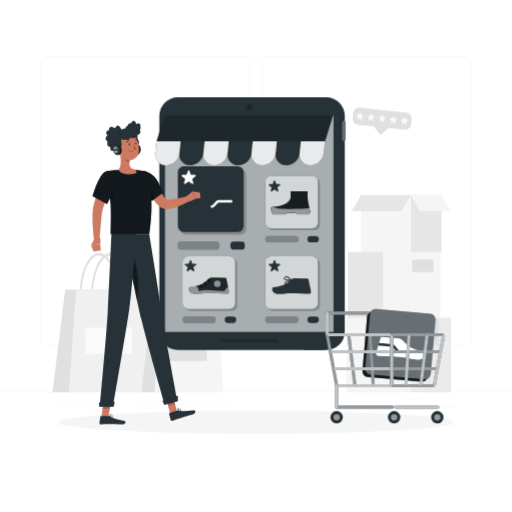
t = 0.00 s
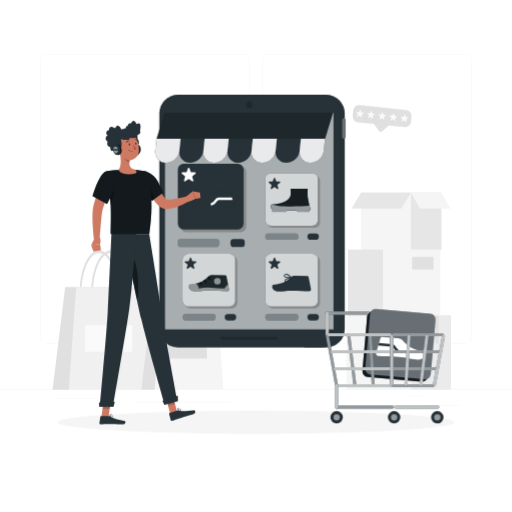
t = 0.38 s
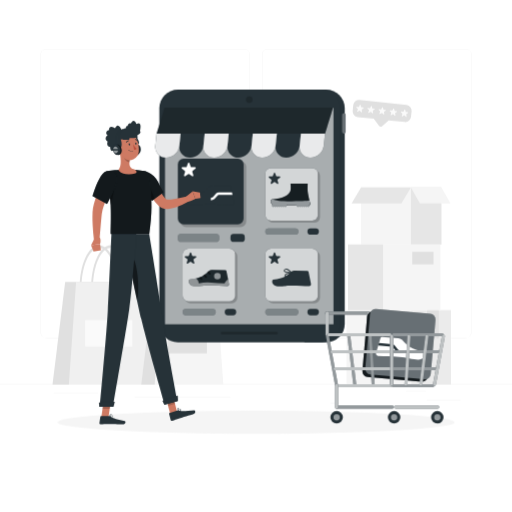
t = 1.13 s
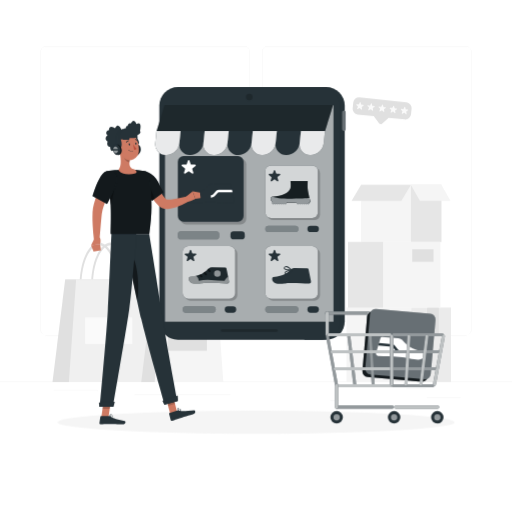
t = 1.50 s
t = 1.88 s: frame unchanged from t = 1.13 s, image omitted
t = 2.63 s: frame unchanged from t = 0.38 s, image omitted

The animated SVG that drew these frames (rendered in a browser with its animation timeline set to each time). Animation: 1 CSS @keyframes rule; one cycle of 3.00 s, repeats indefinitely.

<svg class="animated" id="freepik_stories-niche-service-marketplace" xmlns="http://www.w3.org/2000/svg" viewBox="0 0 500 500" version="1.1" xmlns:xlink="http://www.w3.org/1999/xlink" xmlns:svgjs="http://svgjs.com/svgjs"><style>svg#freepik_stories-niche-service-marketplace:not(.animated) .animable {opacity: 0;}svg#freepik_stories-niche-service-marketplace.animated #freepik--background-complete--inject-195 {animation: 3s Infinite  linear floating;animation-delay: 0s;}svg#freepik_stories-niche-service-marketplace.animated #freepik--Device--inject-195 {animation: 3s Infinite  linear floating;animation-delay: 0s;}            @keyframes floating {                0% {                    opacity: 1;                    transform: translateY(0px);                }                50% {                    transform: translateY(-10px);                }                100% {                    opacity: 1;                    transform: translateY(0px);                }            }        </style><g id="freepik--background-complete--inject-195" class="animable animator-active" style="transform-origin: 250px 228.23px;"><rect x="416.78" y="398.49" width="33.12" height="0.25" style="fill: rgb(235, 235, 235); transform-origin: 433.34px 398.615px;" id="elhijb534o3pr" class="animable"></rect><rect x="322.53" y="401.21" width="8.69" height="0.25" style="fill: rgb(235, 235, 235); transform-origin: 326.875px 401.335px;" id="elv741rcbmbk" class="animable"></rect><rect x="396.59" y="389.21" width="19.19" height="0.25" style="fill: rgb(235, 235, 235); transform-origin: 406.185px 389.335px;" id="elmyfu8dkl1jb" class="animable"></rect><rect x="52.46" y="390.89" width="43.19" height="0.25" style="fill: rgb(235, 235, 235); transform-origin: 74.055px 391.015px;" id="elqqmsuxflry" class="animable"></rect><rect x="104.56" y="390.89" width="6.33" height="0.25" style="fill: rgb(235, 235, 235); transform-origin: 107.725px 391.015px;" id="elnvtpz0oct18" class="animable"></rect><rect x="131.47" y="395.11" width="93.68" height="0.25" style="fill: rgb(235, 235, 235); transform-origin: 178.31px 395.235px;" id="elzd55rvv2w6h" class="animable"></rect><path d="M238.4,337.8H45.3a5.71,5.71,0,0,1-5.71-5.71V60.66A5.71,5.71,0,0,1,45.3,55H238.4a5.71,5.71,0,0,1,5.71,5.71V332.09A5.71,5.71,0,0,1,238.4,337.8ZM45.3,55.2a5.47,5.47,0,0,0-5.46,5.46V332.09a5.47,5.47,0,0,0,5.46,5.46H238.4a5.47,5.47,0,0,0,5.46-5.46V60.66a5.47,5.47,0,0,0-5.46-5.46Z" style="fill: rgb(235, 235, 235); transform-origin: 141.85px 196.4px;" id="eleg19zor0aou" class="animable"></path><path d="M454.7,337.8H261.6a5.71,5.71,0,0,1-5.71-5.71V60.66A5.71,5.71,0,0,1,261.6,55H454.7a5.71,5.71,0,0,1,5.71,5.71V332.09A5.71,5.71,0,0,1,454.7,337.8ZM261.6,55.2a5.47,5.47,0,0,0-5.46,5.46V332.09a5.47,5.47,0,0,0,5.46,5.46H454.7a5.47,5.47,0,0,0,5.46-5.46V60.66a5.47,5.47,0,0,0-5.46-5.46Z" style="fill: rgb(235, 235, 235); transform-origin: 358.15px 196.4px;" id="elgarbo25zzn" class="animable"></path><rect y="382.4" width="500" height="0.25" style="fill: rgb(235, 235, 235); transform-origin: 250px 382.525px;" id="ela9r0jop2f8g" class="animable"></rect><rect x="338.37" y="310.32" width="63.24" height="72.69" style="fill: rgb(245, 245, 245); transform-origin: 369.99px 346.665px;" id="ellusiloy9xl" class="animable"></rect><rect x="401.61" y="310.32" width="38.84" height="72.69" style="fill: rgb(235, 235, 235); transform-origin: 421.03px 346.665px;" id="ellj7z0sjsxf" class="animable"></rect><polygon points="417.15 310.32 417.15 337.83 418.15 336.78 419.93 338.06 421.48 336.78 423.48 338.06 425.59 336.78 426.92 338.06 428.46 337.12 428.46 310.32 417.15 310.32" style="fill: rgb(224, 224, 224); transform-origin: 422.805px 324.19px;" id="el38mzpl0af3a" class="animable"></polygon><g id="elbnmvd5i7m68"><polygon points="417.15 310.32 417.15 337.83 418.15 336.78 419.93 338.06 421.48 336.78 423.48 338.06 425.59 336.78 426.92 338.06 428.46 337.12 428.46 310.32 417.15 310.32" style="fill: rgb(224, 224, 224); opacity: 0.7; transform-origin: 422.805px 324.19px;" class="animable"></polygon></g><rect x="352.62" y="190.39" width="48.63" height="55.9" style="fill: rgb(245, 245, 245); transform-origin: 376.935px 218.34px;" id="elnlndj75fsfa" class="animable"></rect><rect x="401.25" y="190.39" width="29.87" height="55.9" style="fill: rgb(230, 230, 230); transform-origin: 416.185px 218.34px;" id="elyh4edt7kjjl" class="animable"></rect><polygon points="391.96 206.1 343.33 206.1 352.63 190.39 401.25 190.39 391.96 206.1" style="fill: rgb(230, 230, 230); transform-origin: 372.29px 198.245px;" id="elxkpuyqm53m" class="animable"></polygon><polygon points="410.06 206.1 439.93 206.1 431.13 190.39 401.25 190.39 410.06 206.1" style="fill: rgb(245, 245, 245); transform-origin: 420.59px 198.245px;" id="ellu3d5ls7y9c" class="animable"></polygon><g id="el5cz6y26jhgq"><rect x="374.18" y="246.17" width="55.9" height="64.26" style="fill: rgb(245, 245, 245); transform-origin: 402.13px 278.3px; transform: rotate(180deg);" class="animable"></rect></g><g id="el4csg41unexr"><rect x="339.84" y="246.17" width="34.34" height="64.26" style="fill: rgb(230, 230, 230); transform-origin: 357.01px 278.3px; transform: rotate(180deg);" class="animable"></rect></g><rect x="402.57" y="253.4" width="20.77" height="12.23" style="fill: rgb(224, 224, 224); transform-origin: 412.955px 259.515px;" id="eljzds32fco2m" class="animable"></rect><path d="M397.06,110l-46-4.83a5.55,5.55,0,0,0-6.1,4.93l-.59,5.64a5.54,5.54,0,0,0,4.93,6.09L365,123.44l4.82,6.51a2.51,2.51,0,0,0,3.69.39l6.06-5.36,15.72,1.65a5.54,5.54,0,0,0,6.09-4.93l.59-5.65A5.54,5.54,0,0,0,397.06,110Z" style="fill: rgb(224, 224, 224); transform-origin: 373.168px 118.057px;" id="el31wlyfsxutb" class="animable"></path><path d="M351,115.61l-1.64.9a.42.42,0,0,1-.59-.53l.72-1.72a.42.42,0,0,0-.1-.47L348,112.51a.42.42,0,0,1,.32-.73l1.87.16a.42.42,0,0,0,.41-.24l.8-1.69a.42.42,0,0,1,.79.08l.42,1.82a.43.43,0,0,0,.36.32l1.86.24a.42.42,0,0,1,.16.77l-1.6,1a.41.41,0,0,0-.19.44l.35,1.84a.42.42,0,0,1-.69.4l-1.41-1.23A.44.44,0,0,0,351,115.61Z" style="fill: rgb(250, 250, 250); transform-origin: 351.523px 113.396px;" id="elc49yh82noxt" class="animable"></path><path d="M361.84,116.76l-1.64.9a.42.42,0,0,1-.59-.53l.73-1.73a.42.42,0,0,0-.1-.47l-1.37-1.28a.42.42,0,0,1,.33-.72l1.86.15a.42.42,0,0,0,.42-.24l.79-1.69a.42.42,0,0,1,.79.09l.43,1.81a.43.43,0,0,0,.36.33l1.85.23a.42.42,0,0,1,.17.78l-1.6,1a.42.42,0,0,0-.2.44l.35,1.83a.42.42,0,0,1-.69.4l-1.41-1.22A.41.41,0,0,0,361.84,116.76Z" style="fill: rgb(250, 250, 250); transform-origin: 362.41px 114.538px;" id="el7cglgovcc5f" class="animable"></path><path d="M372.73,117.9l-1.64.9a.42.42,0,0,1-.59-.53l.72-1.72a.42.42,0,0,0-.1-.47l-1.36-1.28a.42.42,0,0,1,.32-.73l1.87.16a.42.42,0,0,0,.41-.24l.8-1.69a.42.42,0,0,1,.79.08l.43,1.82a.41.41,0,0,0,.35.32l1.86.23a.42.42,0,0,1,.16.78l-1.6,1a.43.43,0,0,0-.19.44l.35,1.84a.42.42,0,0,1-.69.39L373.21,118A.44.44,0,0,0,372.73,117.9Z" style="fill: rgb(250, 250, 250); transform-origin: 373.29px 115.68px;" id="elfwy0ayobky" class="animable"></path><path d="M383.61,119.05,382,120a.43.43,0,0,1-.6-.54l.73-1.72a.42.42,0,0,0-.1-.47l-1.36-1.28a.42.42,0,0,1,.32-.73l1.86.16a.42.42,0,0,0,.42-.24l.79-1.69a.43.43,0,0,1,.8.08l.42,1.82a.44.44,0,0,0,.36.33l1.85.23a.42.42,0,0,1,.17.78l-1.6,1a.44.44,0,0,0-.2.44l.35,1.84a.42.42,0,0,1-.68.4l-1.42-1.22A.41.41,0,0,0,383.61,119.05Z" style="fill: rgb(250, 250, 250); transform-origin: 384.199px 116.879px;" id="elwfqiub34bji" class="animable"></path><path d="M394.5,120.19l-1.64.9a.42.42,0,0,1-.59-.53l.72-1.72a.43.43,0,0,0-.1-.48l-1.36-1.27a.42.42,0,0,1,.33-.73l1.86.16a.42.42,0,0,0,.41-.24l.8-1.7a.42.42,0,0,1,.79.09l.43,1.82a.41.41,0,0,0,.35.32l1.86.23a.42.42,0,0,1,.16.78l-1.59,1a.42.42,0,0,0-.2.44l.35,1.83a.42.42,0,0,1-.69.4L395,120.24A.41.41,0,0,0,394.5,120.19Z" style="fill: rgb(250, 250, 250); transform-origin: 395.06px 117.968px;" id="elt3jpwelz8n" class="animable"></path><path d="M89,289.17h1.78c0-21.89,7.72-39.7,17.21-39.7s17.22,17.81,17.22,39.7H127c0-23.25-8.52-42.17-19-42.17S89,265.92,89,289.17Z" style="fill: rgb(224, 224, 224); transform-origin: 108px 268.085px;" id="elfwqbg3f4d0n" class="animable"></path><path d="M77.81,289.17h1.77c0-21.89,7.73-39.7,17.22-39.7S114,267.28,114,289.17h1.77c0-23.25-8.52-42.17-19-42.17S77.81,265.92,77.81,289.17Z" style="fill: rgb(224, 224, 224); transform-origin: 96.79px 268.085px;" id="el96aslvry5tf" class="animable"></path><polygon points="63.69 282.86 125.7 282.86 132.79 383.01 51.29 383.01 63.69 282.86" style="fill: rgb(224, 224, 224); transform-origin: 92.04px 332.935px;" id="el7rsslhvfwqj" class="animable"></polygon><polygon points="74.32 282.86 141.65 282.86 148.73 383.01 67.23 383.01 74.32 282.86" style="fill: rgb(240, 240, 240); transform-origin: 107.98px 332.935px;" id="elk4oha330869" class="animable"></polygon><g id="el68k1r93dkct"><rect x="83.18" y="319.95" width="46.06" height="25.97" style="fill: rgb(250, 250, 250); transform-origin: 106.21px 332.935px; transform: rotate(180deg);" class="animable"></rect></g><path d="M169,305.81h1.46c0-18,6.35-32.65,14.16-32.65s14.16,14.65,14.16,32.65h1.46c0-19.12-7-34.69-15.62-34.69S169,286.69,169,305.81Z" style="fill: rgb(224, 224, 224); transform-origin: 184.62px 288.465px;" id="elt0cfu1zfv7g" class="animable"></path><path d="M159.75,305.81h1.46c0-18,6.35-32.65,14.16-32.65s14.16,14.65,14.16,32.65H191c0-19.12-7-34.69-15.62-34.69S159.75,286.69,159.75,305.81Z" style="fill: rgb(224, 224, 224); transform-origin: 175.375px 288.465px;" id="elttmcdtoijrd" class="animable"></path><polygon points="148.13 300.62 199.15 300.62 204.97 383.01 137.93 383.01 148.13 300.62" style="fill: rgb(224, 224, 224); transform-origin: 171.45px 341.815px;" id="el91w08c7cegd" class="animable"></polygon><polygon points="156.88 300.62 212.26 300.62 218.09 383.01 151.05 383.01 156.88 300.62" style="fill: rgb(245, 245, 245); transform-origin: 184.57px 341.815px;" id="eliirbu7zcu19" class="animable"></polygon><g id="elmc03pftewes"><rect x="164.17" y="331.13" width="37.89" height="21.36" style="fill: rgb(224, 224, 224); transform-origin: 183.115px 341.81px; transform: rotate(180deg);" class="animable"></rect></g></g><g id="freepik--Shadow--inject-195" class="animable" style="transform-origin: 250px 412.39px;"><ellipse id="freepik--path--inject-195" cx="250" cy="412.39" rx="193.89" ry="11.32" style="fill: rgb(245, 245, 245); transform-origin: 250px 412.39px;" class="animable"></ellipse></g><g id="freepik--Device--inject-195" class="animable" style="transform-origin: 244.577px 218.415px;"><path d="M318.68,95H297.27V341.83h21.41a18,18,0,0,0,18-18V113A18,18,0,0,0,318.68,95Z" style="fill: rgb(38, 50, 56); transform-origin: 316.975px 218.415px;" id="ela9es1lzibg9" class="animable"></path><path d="M334.11,119.76a1.73,1.73,0,1,1,3.45,0v16.53a1.73,1.73,0,0,1-3.45,0Z" style="fill: rgb(38, 50, 56); transform-origin: 335.835px 127.894px;" id="el4bm6tpyhs7r" class="animable"></path><g id="elpi9amdinlbh"><path d="M334.11,119.76a1.73,1.73,0,1,1,3.45,0v16.53a1.73,1.73,0,0,1-3.45,0Z" style="fill: rgb(255, 255, 255); opacity: 0.3; transform-origin: 335.835px 127.894px;" class="animable"></path></g><path d="M314.3,341.83H173.62a18,18,0,0,1-18-18V113a18,18,0,0,1,18-18H314.3a18,18,0,0,1,18,18V323.85A18,18,0,0,1,314.3,341.83Z" style="fill: rgb(38, 50, 56); transform-origin: 243.96px 218.415px;" id="el9plj7cjhjl" class="animable"></path><g id="elnn04eksvg1m"><rect x="161.15" y="112.66" width="164.54" height="211.5" style="fill: rgb(255, 255, 255); opacity: 0.6; transform-origin: 243.42px 218.41px; transform: rotate(180deg);" class="animable"></rect></g><g id="elqjewf3lmya"><path d="M240.22,104.76a3.21,3.21,0,1,0,3.2-3.2A3.21,3.21,0,0,0,240.22,104.76Z" style="opacity: 0.2; transform-origin: 243.43px 104.77px;" class="animable"></path></g><path d="M269.14,149.76a10.38,10.38,0,0,0,10.51,11.75,13.36,13.36,0,0,0,13-11.75L293.87,138H270.38Z" style="fill: rgb(38, 50, 56); transform-origin: 281.459px 149.756px;" id="el5vacw5ccemb" class="animable"></path><path d="M222.16,149.76a10.37,10.37,0,0,0,10.51,11.75,13.37,13.37,0,0,0,13-11.75L246.88,138H223.39Z" style="fill: rgb(38, 50, 56); transform-origin: 234.474px 149.756px;" id="el6xm7eeuu62b" class="animable"></path><path d="M175.17,149.76a10.38,10.38,0,0,0,10.51,11.75,13.36,13.36,0,0,0,13-11.75L199.9,138H176.41Z" style="fill: rgb(38, 50, 56); transform-origin: 187.489px 149.756px;" id="elch52de2orqj" class="animable"></path><path d="M292.63,149.76a10.39,10.39,0,0,0,10.52,11.75,13.38,13.38,0,0,0,13-11.75L317.36,138H293.87Z" style="fill: rgb(38, 50, 56); transform-origin: 304.95px 149.756px;" id="elfm52b5iez4" class="animable"></path><path d="M245.65,149.76a10.38,10.38,0,0,0,10.51,11.75,13.36,13.36,0,0,0,13-11.75L270.38,138h-23.5Z" style="fill: rgb(38, 50, 56); transform-origin: 257.969px 149.756px;" id="el8deelso00o4" class="animable"></path><path d="M198.66,149.76a10.38,10.38,0,0,0,10.51,11.75,13.38,13.38,0,0,0,13-11.75L223.39,138H199.9Z" style="fill: rgb(38, 50, 56); transform-origin: 210.979px 149.756px;" id="elnv2u4ygk8c" class="animable"></path><path d="M151.68,149.76a10.38,10.38,0,0,0,10.51,11.75,13.36,13.36,0,0,0,13-11.75L176.41,138h-23.5Z" style="fill: rgb(38, 50, 56); transform-origin: 163.999px 149.756px;" id="elul8mrtd05g" class="animable"></path><g id="el3ds3houlp8m"><g style="opacity: 0.9; transform-origin: 234.474px 149.756px;" class="animable"><path d="M292.63,149.76a10.39,10.39,0,0,0,10.52,11.75,13.38,13.38,0,0,0,13-11.75L317.36,138H293.87Z" style="fill: rgb(255, 255, 255); transform-origin: 304.95px 149.756px;" id="el1k602448yp9" class="animable"></path><path d="M245.65,149.76a10.38,10.38,0,0,0,10.51,11.75,13.36,13.36,0,0,0,13-11.75L270.38,138h-23.5Z" style="fill: rgb(255, 255, 255); transform-origin: 257.969px 149.756px;" id="el4dbgrl4fvte" class="animable"></path><path d="M198.66,149.76a10.38,10.38,0,0,0,10.51,11.75,13.38,13.38,0,0,0,13-11.75L223.39,138H199.9Z" style="fill: rgb(255, 255, 255); transform-origin: 210.979px 149.756px;" id="ells675pbcpe" class="animable"></path><path d="M151.68,149.76a10.38,10.38,0,0,0,10.51,11.75,13.36,13.36,0,0,0,13-11.75L176.41,138h-23.5Z" style="fill: rgb(255, 255, 255); transform-origin: 163.999px 149.756px;" id="elcla8jtz3i1d" class="animable"></path></g></g><polygon points="152.91 138.01 317.45 138.01 325.26 112.66 160.72 112.66 152.91 138.01" style="fill: rgb(38, 50, 56); transform-origin: 239.085px 125.335px;" id="elnoufb7w2rp" class="animable"></polygon><g id="elyq7dv65kqrj"><polygon points="152.91 138.01 317.45 138.01 325.26 112.66 160.72 112.66 152.91 138.01" style="opacity: 0.2; transform-origin: 239.085px 125.335px;" class="animable"></polygon></g><g id="el4yk6peebkxx"><g style="opacity: 0.2; transform-origin: 243.44px 332.75px;" class="animable"><path d="M269.94,334h-53a1.25,1.25,0,0,1,0-2.5h53a1.25,1.25,0,0,1,0,2.5Z" id="el06rt9kqr35o4" class="animable" style="transform-origin: 243.44px 332.75px;"></path></g></g><g id="elk8x9tpej26d"><rect x="176.25" y="164.98" width="64.2" height="64.2" rx="5.54" style="opacity: 0.2; transform-origin: 208.35px 197.08px;" class="animable"></rect></g><rect x="173.68" y="162.41" width="64.2" height="64.2" rx="5.54" style="fill: rgb(38, 50, 56); transform-origin: 205.78px 194.51px;" id="el51wt8nornpq" class="animable"></rect><path d="M183.84,177.47l-2.89,2a.8.8,0,0,1-1.22-.88l1-3.37a.79.79,0,0,0-.28-.87l-2.81-2.13a.8.8,0,0,1,.47-1.43l3.52-.07a.8.8,0,0,0,.74-.53l1.16-3.34a.79.79,0,0,1,1.5,0l1.16,3.34a.8.8,0,0,0,.73.53l3.53.07a.8.8,0,0,1,.46,1.43l-2.81,2.13a.82.82,0,0,0-.28.87l1,3.37a.79.79,0,0,1-1.21.88l-2.9-2A.8.8,0,0,0,183.84,177.47Z" style="fill: rgb(255, 255, 255); transform-origin: 184.275px 172.961px;" id="elahn36t6zire" class="animable"></path><path d="M208.49,188.85l15.73.3a1.44,1.44,0,0,1,1.4,1.16l3,14.77a2.41,2.41,0,0,1-1.87,2.87,2.15,2.15,0,0,1-.51.05c-6.51-.23-12.3-.7-20.42-.84-9.58-.18-7.17,1-18.43,1-6.79,0-7.88-7.77-5-8.09,13.2-1.42,17-5.33,22.15-9.94A5.78,5.78,0,0,1,208.49,188.85Z" style="fill: rgb(38, 50, 56); transform-origin: 204.786px 198.501px;" id="el96bdgowwq2v" class="animable"></path><path d="M205.89,203.12c2.66,0,4.3-2,5.63-3.55.71-.86,1.52-1.82,2-1.82h13.56l-.5-2.46H213.57c-1.67,0-2.82,1.37-3.93,2.7s-2.24,2.67-3.75,2.67Z" style="fill: rgb(255, 255, 255); transform-origin: 216.485px 199.205px;" id="el39nhlje9oh8" class="animable"></path><rect x="173.68" y="235.98" width="40.42" height="7.71" rx="3" style="fill: rgb(38, 50, 56); transform-origin: 193.89px 239.835px;" id="elabxzb00fbci" class="animable"></rect><g id="elhj779qc6g59"><rect x="173.68" y="235.98" width="40.42" height="7.71" rx="3" style="fill: rgb(255, 255, 255); opacity: 0.4; transform-origin: 193.89px 239.835px;" class="animable"></rect></g><rect x="225.1" y="235.98" width="13.95" height="7.71" rx="3" style="fill: rgb(38, 50, 56); transform-origin: 232.075px 239.835px;" id="elwkghkuzkxtp" class="animable"></rect><g id="el70xd1khx20b"><rect x="261.14" y="173.59" width="51.36" height="51.36" rx="5.54" style="opacity: 0.2; transform-origin: 286.82px 199.27px;" class="animable"></rect></g><rect x="259.09" y="171.54" width="51.36" height="51.36" rx="5.54" style="fill: rgb(38, 50, 56); transform-origin: 284.77px 197.22px;" id="elrup5opd2bv" class="animable"></rect><g id="el2gi4y5jaflv"><rect x="259.09" y="171.54" width="51.36" height="51.36" rx="5.54" style="fill: rgb(255, 255, 255); opacity: 0.8; transform-origin: 284.77px 197.22px;" class="animable"></rect></g><path d="M267.69,185.31,265.32,187a.65.65,0,0,1-1-.72l.84-2.77a.66.66,0,0,0-.23-.71L262.62,181a.65.65,0,0,1,.38-1.17l2.89-.06a.66.66,0,0,0,.61-.44l.95-2.74a.65.65,0,0,1,1.23,0l.95,2.74a.66.66,0,0,0,.61.44l2.89.06a.65.65,0,0,1,.38,1.17l-2.31,1.75a.66.66,0,0,0-.23.71l.84,2.77a.65.65,0,0,1-1,.72l-2.37-1.65A.65.65,0,0,0,267.69,185.31Z" style="fill: rgb(38, 50, 56); transform-origin: 268.065px 181.636px;" id="el1a49sbn3oqh" class="animable"></path><rect x="259.09" y="230.39" width="32.34" height="6.17" rx="3" style="fill: rgb(38, 50, 56); transform-origin: 275.26px 233.475px;" id="eljj00wsaj0ds" class="animable"></rect><g id="elah9475xdk58"><rect x="259.09" y="230.39" width="32.34" height="6.17" rx="3" style="fill: rgb(255, 255, 255); opacity: 0.4; transform-origin: 275.26px 233.475px;" class="animable"></rect></g><rect x="300.22" y="230.39" width="11.16" height="6.17" rx="3" style="fill: rgb(38, 50, 56); transform-origin: 305.8px 233.475px;" id="el3zv3ntzscqk" class="animable"></rect><path d="M283.54,194.08c-2.35,5.06-7.21,6.87-17.83,8-2.32.26-1.44,6.48,4,6.51,9.07.05,7.13-.91,14.84-.77,6.53.11,11.19.49,16.44.68a2.71,2.71,0,0,0,.41,0,2,2,0,0,0,1.51-2.31s-2.11-8.88-2.41-11.89c-.19-1.87,0-7.49,0-7.49H283.74S284.31,192.43,283.54,194.08Z" style="fill: rgb(38, 50, 56); transform-origin: 283.725px 197.701px;" id="el00exh2iaoy2v" class="animable"></path><g id="el784h2fy8m3d"><g style="opacity: 0.4; transform-origin: 283.725px 197.701px;" class="animable"><path d="M283.54,194.08c-2.35,5.06-7.21,6.87-17.83,8-2.32.26-1.44,6.48,4,6.51,9.07.05,7.13-.91,14.84-.77,6.53.11,11.19.49,16.44.68a2.71,2.71,0,0,0,.41,0,2,2,0,0,0,1.51-2.31s-2.11-8.88-2.41-11.89c-.19-1.87,0-7.49,0-7.49H283.74S284.31,192.43,283.54,194.08Z" id="elegmyapq7yv" class="animable" style="transform-origin: 283.725px 197.701px;"></path></g></g><path d="M302.93,206.16s-.27-1.15-.63-2.74c-2.2.17-9.83.68-21.56.68-9.67,0-13.14-1.29-14.36-2.09l-.67.08c-1.54.17-1.66,3,0,4.84v1.73l1.1,1.11,1-1,1,1,1-1,1,1,1-1,1,1,1-1,1,1,1-1,1,1,1-1,1,1,1.11-1.11v-.77c1-.06,2.35-.1,4.26-.06s3.86.1,5.6.17v.66l1.1,1.11,1-1,1,1,1-1,1,1,1-1,1,1,1-1,1,1,1-1,1,1,1.11-1.11v-1.11A2,2,0,0,0,302.93,206.16Z" style="fill: rgb(38, 50, 56); transform-origin: 283.72px 205.89px;" id="el7hvjrf5smcu" class="animable"></path><g id="el6zebcnx3qir"><path d="M302.93,206.16s-.27-1.15-.63-2.74c-2.2.17-9.83.68-21.56.68-9.67,0-13.14-1.29-14.36-2.09l-.67.08c-1.54.17-1.66,3,0,4.84v1.73l1.1,1.11,1-1,1,1,1-1,1,1,1-1,1,1,1-1,1,1,1-1,1,1,1-1,1,1,1.11-1.11v-.77c1-.06,2.35-.1,4.26-.06s3.86.1,5.6.17v.66l1.1,1.11,1-1,1,1,1-1,1,1,1-1,1,1,1-1,1,1,1-1,1,1,1.11-1.11v-1.11A2,2,0,0,0,302.93,206.16Z" style="fill: rgb(255, 255, 255); opacity: 0.5; transform-origin: 283.72px 205.89px;" class="animable"></path></g><g id="elv452wu4qdrm"><rect x="261.14" y="252.38" width="51.36" height="51.36" rx="5.54" style="opacity: 0.2; transform-origin: 286.82px 278.06px;" class="animable"></rect></g><rect x="259.09" y="250.32" width="51.36" height="51.36" rx="5.54" style="fill: rgb(38, 50, 56); transform-origin: 284.77px 276px;" id="elfjp7mqqhx1v" class="animable"></rect><g id="el9m8ghtg5f2q"><rect x="259.09" y="250.32" width="51.36" height="51.36" rx="5.54" style="fill: rgb(255, 255, 255); opacity: 0.8; transform-origin: 284.77px 276px;" class="animable"></rect></g><path d="M267.69,263.16l-2.37,1.65a.65.65,0,0,1-1-.72l.84-2.77a.66.66,0,0,0-.23-.71l-2.31-1.75a.66.66,0,0,1,.38-1.18l2.89-.05a.66.66,0,0,0,.61-.44l.95-2.74a.65.65,0,0,1,1.23,0l.95,2.74a.66.66,0,0,0,.61.44l2.89.05a.66.66,0,0,1,.38,1.18l-2.31,1.75a.66.66,0,0,0-.23.71l.84,2.77a.65.65,0,0,1-1,.72l-2.37-1.65A.65.65,0,0,0,267.69,263.16Z" style="fill: rgb(38, 50, 56); transform-origin: 268.065px 259.471px;" id="elmltca8ozjqj" class="animable"></path><rect x="259.09" y="309.18" width="32.34" height="6.17" rx="3" style="fill: rgb(38, 50, 56); transform-origin: 275.26px 312.265px;" id="el4mbio1vsrc5" class="animable"></rect><g id="el0ftc7wkc6gw8"><rect x="259.09" y="309.18" width="32.34" height="6.17" rx="3" style="fill: rgb(255, 255, 255); opacity: 0.4; transform-origin: 275.26px 312.265px;" class="animable"></rect></g><rect x="300.22" y="309.18" width="11.16" height="6.17" rx="3" style="fill: rgb(38, 50, 56); transform-origin: 305.8px 312.265px;" id="elyisven4tna9" class="animable"></rect><path d="M287.72,271.8l12.49.24a1.14,1.14,0,0,1,1.11.92l2.38,11.73a1.91,1.91,0,0,1-1.49,2.27,1.33,1.33,0,0,1-.4,0c-5.17-.18-9.77-.55-16.21-.66-7.61-.14-5.7.8-14.64.76-5.38,0-6.25-6.17-4-6.43,10.47-1.12,13.48-4.22,17.58-7.89A4.62,4.62,0,0,1,287.72,271.8Z" style="fill: rgb(38, 50, 56); transform-origin: 284.772px 279.423px;" id="elc61dthbq2h" class="animable"></path><path d="M277.5,270.9l-.18.3a1.21,1.21,0,0,0,0,1.25c1,1.61,6.34,1.64,7.4,1.63a.4.4,0,0,0,.39-.26.41.41,0,0,0-.09-.46c-1.4-1.41-4-3.71-6-3.42A2.14,2.14,0,0,0,277.5,270.9Zm6.15,2.32c-2.34-.08-5.15-.45-5.61-1.21-.05-.08-.08-.19,0-.41a1.42,1.42,0,0,1,1.05-.82C280.14,270.63,281.8,271.53,283.65,273.22Z" style="fill: rgb(38, 50, 56); transform-origin: 281.145px 271.998px;" id="elbxaxx2wsndu" class="animable"></path><path d="M278.15,275.71a1.41,1.41,0,0,0-.17.32,1.22,1.22,0,0,0,.5,1.47,2,2,0,0,0,1.59.42c2.28-.31,4.88-3.86,5-4a.43.43,0,0,0-.32-.68C283.07,273.14,279.16,274.24,278.15,275.71Zm5.66-1.58c-.95,1.13-2.58,2.77-3.85,2.95a1.21,1.21,0,0,1-.95-.25c-.33-.26-.27-.42-.23-.5C279.1,275.46,281.9,274.37,283.81,274.13Z" style="fill: rgb(38, 50, 56); transform-origin: 281.526px 275.591px;" id="elrecoxhc72z" class="animable"></path><g id="elc3zv9aoy2xw"><rect x="180.41" y="252.38" width="51.36" height="51.36" rx="5.54" style="opacity: 0.2; transform-origin: 206.09px 278.06px;" class="animable"></rect></g><rect x="178.36" y="250.32" width="51.36" height="51.36" rx="5.54" style="fill: rgb(38, 50, 56); transform-origin: 204.04px 276px;" id="elafvf74uosb" class="animable"></rect><g id="elzlmld7yysl"><rect x="178.36" y="250.32" width="51.36" height="51.36" rx="5.54" style="fill: rgb(255, 255, 255); opacity: 0.8; transform-origin: 204.04px 276px;" class="animable"></rect></g><path d="M185.69,263.16l-2.37,1.65a.65.65,0,0,1-1-.72l.84-2.77a.64.64,0,0,0-.23-.71l-2.31-1.75a.66.66,0,0,1,.38-1.18l2.9-.05a.66.66,0,0,0,.6-.44l.95-2.74a.65.65,0,0,1,1.23,0l.95,2.74a.66.66,0,0,0,.61.44l2.89.05a.66.66,0,0,1,.38,1.18l-2.3,1.75a.64.64,0,0,0-.23.71l.83,2.77a.65.65,0,0,1-1,.72l-2.37-1.65A.65.65,0,0,0,185.69,263.16Z" style="fill: rgb(38, 50, 56); transform-origin: 186.065px 259.471px;" id="ela1yra6uqgcp" class="animable"></path><rect x="178.36" y="309.18" width="32.34" height="6.17" rx="3" style="fill: rgb(38, 50, 56); transform-origin: 194.53px 312.265px;" id="eljkzhqi7gjz" class="animable"></rect><g id="eluitu07dc6k"><rect x="178.36" y="309.18" width="32.34" height="6.17" rx="3" style="fill: rgb(255, 255, 255); opacity: 0.4; transform-origin: 194.53px 312.265px;" class="animable"></rect></g><rect x="219.49" y="309.18" width="11.16" height="6.17" rx="3" style="fill: rgb(38, 50, 56); transform-origin: 225.07px 312.265px;" id="elw8prle0n24" class="animable"></rect><path d="M207.08,271.09l12.91.25a1.2,1.2,0,0,1,1.15,1l2.46,12.12a2,2,0,0,1-2,2.39c-5.34-.19-10.1-.57-16.75-.69-7.86-.14-5.89.83-15.13.79-5.57,0-6.47-6.38-4.1-6.64,10.83-1.16,13.94-4.37,18.18-8.16A4.8,4.8,0,0,1,207.08,271.09Z" style="fill: rgb(38, 50, 56); transform-origin: 204.015px 279.017px;" id="el1jgwivbuhgg" class="animable"></path><g id="elq3l536y4x1p"><g style="opacity: 0.2; transform-origin: 204.015px 279.017px;" class="animable"><path d="M207.08,271.09l12.91.25a1.2,1.2,0,0,1,1.15,1l2.46,12.12a2,2,0,0,1-2,2.39c-5.34-.19-10.1-.57-16.75-.69-7.86-.14-5.89.83-15.13.79-5.57,0-6.47-6.38-4.1-6.64,10.83-1.16,13.94-4.37,18.18-8.16A4.8,4.8,0,0,1,207.08,271.09Z" id="elujwt1ynypun" class="animable" style="transform-origin: 204.015px 279.017px;"></path></g></g><g id="elrofsnfq18zl"><path d="M222.06,286.77a2,2,0,0,0,1.54-2.35l-.9-4.44a15.76,15.76,0,0,0-3.47,4.21,117.08,117.08,0,0,1-12.85-.75,39.93,39.93,0,0,0-12.18.75,7,7,0,0,0-2.61-4.93,44.49,44.49,0,0,1-5.93,1c-2.37.26-1.47,6.61,4.1,6.64,9.24,0,7.27-.93,15.13-.79,6.65.12,11.41.5,16.75.69A2,2,0,0,0,222.06,286.77Z" style="fill: rgb(255, 255, 255); opacity: 0.5; transform-origin: 204.035px 283.08px;" class="animable"></path></g><g id="el3jf8v1hdgbf"><g style="opacity: 0.5; transform-origin: 199.94px 276.544px;" class="animable"><path d="M205.46,274.26l-1.84-2c-.45.41-.89.81-1.34,1.2l1.87,2a.9.9,0,0,0,1.31-1.23Z" id="elrt5ato9fr5j" class="animable" style="transform-origin: 203.975px 273.983px;"></path><path d="M197.36,280.61a.9.9,0,0,0,0-1.27L196,277.79c-.56.25-1.15.49-1.79.71l1.93,2.07A.9.9,0,0,0,197.36,280.61Z" id="elm0jfj0j0bv" class="animable" style="transform-origin: 195.916px 279.309px;"></path><path d="M200.52,278.58a.9.9,0,0,0,1.31-1.22l-1.84-2c-.47.35-1,.69-1.49,1Z" id="elx8jl5wic6r" class="animable" style="transform-origin: 200.255px 277.081px;"></path></g></g><g id="eloqm70hyn1c"><path d="M215.52,277.13a3.22,3.22,0,1,1-3.22-3.21A3.22,3.22,0,0,1,215.52,277.13Z" style="fill: rgb(255, 255, 255); opacity: 0.5; transform-origin: 212.3px 277.14px;" class="animable"></path></g></g><g id="freepik--Cart--inject-195" class="animable" style="transform-origin: 375.983px 357.447px;"><rect x="317.5" y="304.2" width="44.11" height="3.16" rx="1.58" style="fill: rgb(38, 50, 56); transform-origin: 339.555px 305.78px;" id="elbi09kwof61" class="animable"></rect><g id="ell7oszkd12bn"><g style="opacity: 0.5; transform-origin: 339.555px 305.78px;" class="animable"><rect x="317.5" y="304.2" width="44.11" height="3.16" rx="1.58" style="fill: rgb(255, 255, 255); transform-origin: 339.555px 305.78px;" id="ele82f8a5y7xa" class="animable"></rect></g></g><rect x="317.92" y="304.2" width="3.16" height="24.09" rx="1.58" style="fill: rgb(38, 50, 56); transform-origin: 319.5px 316.245px;" id="el1ghyj87ofsb" class="animable"></rect><g id="el00if8gn3ji38c"><g style="opacity: 0.7; transform-origin: 319.5px 316.245px;" class="animable"><rect x="317.92" y="304.2" width="3.16" height="24.09" rx="1.58" style="fill: rgb(255, 255, 255); transform-origin: 319.5px 316.245px;" id="elxklgo713vzf" class="animable"></rect></g></g><rect x="358.46" y="304.2" width="3.16" height="24.09" rx="1.58" style="fill: rgb(38, 50, 56); transform-origin: 360.04px 316.245px;" id="eljvtaptkjuc" class="animable"></rect><g id="eliug737g27lc"><g style="opacity: 0.7; transform-origin: 360.04px 316.245px;" class="animable"><rect x="358.46" y="304.2" width="3.16" height="24.09" rx="1.58" style="fill: rgb(255, 255, 255); transform-origin: 360.04px 316.245px;" id="elf4es20o1msd" class="animable"></rect></g></g><g id="elzkvnwsl0g2"><rect x="356.09" y="306.29" width="64.2" height="64.2" rx="5.54" style="fill: rgb(38, 50, 56); transform-origin: 388.19px 338.39px; transform: rotate(-175deg);" class="animable"></rect></g><g id="el0at7bhnp4e8m"><rect x="356.09" y="306.29" width="64.2" height="64.2" rx="5.54" style="opacity: 0.5; transform-origin: 388.19px 338.39px; transform: rotate(-175deg);" class="animable"></rect></g><g id="el4rufyrlqgac"><rect x="358.88" y="303.95" width="64.2" height="64.2" rx="5.54" style="fill: rgb(38, 50, 56); transform-origin: 390.98px 336.05px; transform: rotate(-175deg);" class="animable"></rect></g><g id="el27xdv723i52"><rect x="358.88" y="303.95" width="64.2" height="64.2" rx="5.54" style="fill: rgb(255, 255, 255); opacity: 0.3; transform-origin: 390.98px 336.05px; transform: rotate(-175deg);" class="animable"></rect></g><path d="M388.77,330.17l-15.7-1.07a1.46,1.46,0,0,0-1.49,1l-4.27,14.45a2.41,2.41,0,0,0,1.61,3,2.11,2.11,0,0,0,.5.1c6.52.33,12.32.37,20.42.94,9.56.66,7.05,1.64,18.28,2.57,6.76.55,8.53-7.06,5.68-7.63-13-2.56-16.45-6.79-21.2-11.84A5.86,5.86,0,0,0,388.77,330.17Z" style="fill: rgb(255, 255, 255); transform-origin: 391.158px 340.142px;" id="el8sidgr14mas" class="animable"></path><path d="M390.11,344.62c-2.64-.23-4.11-2.34-5.29-4-.64-.91-1.36-1.95-1.88-2l-13.51-1.18.71-2.41,13,1.14c1.67.15,2.69,1.61,3.68,3s2,2.86,3.5,3Z" style="fill: rgb(38, 50, 56); transform-origin: 379.875px 339.825px;" id="elychzs4eel8" class="animable"></path><path d="M328.75,376.74h0a1.48,1.48,0,0,0,1.19-1.73l-8.71-47a1.48,1.48,0,0,0-1.73-1.19h0a1.48,1.48,0,0,0-1.18,1.73l8.7,47A1.49,1.49,0,0,0,328.75,376.74Z" style="fill: rgb(38, 50, 56); transform-origin: 324.13px 351.779px;" id="el52si6f7h743" class="animable"></path><path d="M346.63,376.74h0a1.48,1.48,0,0,0,1.29-1.65l-5.8-47a1.48,1.48,0,0,0-1.65-1.29h0a1.48,1.48,0,0,0-1.29,1.65l5.8,47A1.48,1.48,0,0,0,346.63,376.74Z" style="fill: rgb(38, 50, 56); transform-origin: 343.55px 351.77px;" id="el3pp5e09fnlq" class="animable"></path><path d="M364.51,376.74h0a1.48,1.48,0,0,0,1.39-1.57l-2.9-47a1.49,1.49,0,0,0-1.57-1.39h0a1.49,1.49,0,0,0-1.39,1.57l2.9,47A1.48,1.48,0,0,0,364.51,376.74Z" style="fill: rgb(38, 50, 56); transform-origin: 362.97px 351.76px;" id="eljapif2gk4ck" class="animable"></path><rect x="380.91" y="326.8" width="2.97" height="49.94" rx="1.48" style="fill: rgb(38, 50, 56); transform-origin: 382.395px 351.77px;" id="elij2ypf60ezo" class="animable"></rect><g id="elv52auxrg9m9"><g style="opacity: 0.5; transform-origin: 351.087px 351.771px;" class="animable"><path d="M328.75,376.74h0a1.48,1.48,0,0,0,1.19-1.73l-8.71-47a1.48,1.48,0,0,0-1.73-1.19h0a1.48,1.48,0,0,0-1.18,1.73l8.7,47A1.49,1.49,0,0,0,328.75,376.74Z" style="fill: rgb(255, 255, 255); transform-origin: 324.13px 351.779px;" id="elqyvn4y69q4b" class="animable"></path><path d="M346.63,376.74h0a1.48,1.48,0,0,0,1.29-1.65l-5.8-47a1.48,1.48,0,0,0-1.65-1.29h0a1.48,1.48,0,0,0-1.29,1.65l5.8,47A1.48,1.48,0,0,0,346.63,376.74Z" style="fill: rgb(255, 255, 255); transform-origin: 343.55px 351.77px;" id="elgmh2tmnygsd" class="animable"></path><path d="M364.51,376.74h0a1.48,1.48,0,0,0,1.39-1.57l-2.9-47a1.49,1.49,0,0,0-1.57-1.39h0a1.49,1.49,0,0,0-1.39,1.57l2.9,47A1.48,1.48,0,0,0,364.51,376.74Z" style="fill: rgb(255, 255, 255); transform-origin: 362.97px 351.76px;" id="el0cpd4nxspsas" class="animable"></path><rect x="380.91" y="326.8" width="2.97" height="49.94" rx="1.48" style="fill: rgb(255, 255, 255); transform-origin: 382.395px 351.77px;" id="elzsy3ecfk928" class="animable"></rect></g></g><rect x="319.5" y="325.32" width="62.89" height="2.97" rx="1.48" style="fill: rgb(38, 50, 56); transform-origin: 350.945px 326.805px;" id="el7u2ggscc0n5" class="animable"></rect><rect x="322.59" y="341.96" width="59.8" height="2.97" rx="1.48" style="fill: rgb(38, 50, 56); transform-origin: 352.49px 343.445px;" id="elmk1k9ov2lin" class="animable"></rect><rect x="325.67" y="358.61" width="56.72" height="2.97" rx="1.48" style="fill: rgb(38, 50, 56); transform-origin: 354.03px 360.095px;" id="eluz9loc8mw" class="animable"></rect><rect x="328.75" y="375.26" width="53.64" height="2.97" rx="1.48" style="fill: rgb(38, 50, 56); transform-origin: 355.57px 376.745px;" id="elvl7x11iyww" class="animable"></rect><g id="elhqw9cevfmy"><g style="opacity: 0.7; transform-origin: 350.945px 351.775px;" class="animable"><rect x="319.5" y="325.32" width="62.89" height="2.97" rx="1.48" style="fill: rgb(255, 255, 255); transform-origin: 350.945px 326.805px;" id="elnsl0qih20f" class="animable"></rect><rect x="322.59" y="341.96" width="59.8" height="2.97" rx="1.48" style="fill: rgb(255, 255, 255); transform-origin: 352.49px 343.445px;" id="elxx22a820y5i" class="animable"></rect><rect x="325.67" y="358.61" width="56.72" height="2.97" rx="1.48" style="fill: rgb(255, 255, 255); transform-origin: 354.03px 360.095px;" id="eliz6glhqav2" class="animable"></rect><rect x="328.75" y="375.26" width="53.64" height="2.97" rx="1.48" style="fill: rgb(255, 255, 255); transform-origin: 355.57px 376.745px;" id="el1syn94kgrze" class="animable"></rect></g></g><rect x="382.55" y="325.32" width="50.65" height="2.97" rx="1.48" style="fill: rgb(38, 50, 56); transform-origin: 407.875px 326.805px;" id="eldamezdbom58" class="animable"></rect><rect x="382.55" y="341.96" width="47.57" height="2.97" rx="1.48" style="fill: rgb(38, 50, 56); transform-origin: 406.335px 343.445px;" id="el0wzdh7ed78bd" class="animable"></rect><rect x="382.55" y="358.61" width="44.49" height="2.97" rx="1.48" style="fill: rgb(38, 50, 56); transform-origin: 404.795px 360.095px;" id="el7n0khg2xxlu" class="animable"></rect><rect x="382.55" y="375.26" width="41.4" height="2.97" rx="1.48" style="fill: rgb(38, 50, 56); transform-origin: 403.25px 376.745px;" id="el8rb03oz50sw" class="animable"></rect><g id="elf14n9eauv7h"><g style="opacity: 0.5; transform-origin: 407.875px 351.775px;" class="animable"><rect x="382.55" y="325.32" width="50.65" height="2.97" rx="1.48" style="fill: rgb(255, 255, 255); transform-origin: 407.875px 326.805px;" id="elrexmjowzpka" class="animable"></rect><rect x="382.55" y="341.96" width="47.57" height="2.97" rx="1.48" style="fill: rgb(255, 255, 255); transform-origin: 406.335px 343.445px;" id="elcgq9pivq49t" class="animable"></rect><rect x="382.55" y="358.61" width="44.49" height="2.97" rx="1.48" style="fill: rgb(255, 255, 255); transform-origin: 404.795px 360.095px;" id="elrnjxwj4rt8d" class="animable"></rect><rect x="382.55" y="375.26" width="41.4" height="2.97" rx="1.48" style="fill: rgb(255, 255, 255); transform-origin: 403.25px 376.745px;" id="elan8j5ne5dpn" class="animable"></rect></g></g><rect x="327.59" y="395.95" width="57.11" height="3.16" rx="1.58" style="fill: rgb(38, 50, 56); transform-origin: 356.145px 397.53px;" id="ellh5ukldd7t" class="animable"></rect><g id="eltsls22x88dc"><g style="opacity: 0.5; transform-origin: 356.145px 397.53px;" class="animable"><rect x="327.59" y="395.95" width="57.11" height="3.16" rx="1.58" style="fill: rgb(255, 255, 255); transform-origin: 356.145px 397.53px;" id="eluxixl2o8vh" class="animable"></rect></g></g><rect x="384.87" y="395.95" width="44.09" height="3.16" rx="1.58" style="fill: rgb(38, 50, 56); transform-origin: 406.915px 397.53px;" id="el3yyse6744ep" class="animable"></rect><g id="el31qardqexet"><g style="opacity: 0.7; transform-origin: 406.915px 397.53px;" class="animable"><rect x="384.87" y="395.95" width="44.09" height="3.16" rx="1.58" style="fill: rgb(255, 255, 255); transform-origin: 406.915px 397.53px;" id="elrpzaxpt928k" class="animable"></rect></g></g><rect x="327.17" y="375.07" width="3.16" height="24.09" rx="1.58" style="fill: rgb(38, 50, 56); transform-origin: 328.75px 387.115px;" id="elx6ypyl6tzx" class="animable"></rect><g id="elmpt6x9pfgqi"><g style="opacity: 0.7; transform-origin: 328.75px 387.115px;" class="animable"><rect x="327.17" y="375.07" width="3.16" height="24.09" rx="1.58" style="fill: rgb(255, 255, 255); transform-origin: 328.75px 387.115px;" id="el25x8jz604kr" class="animable"></rect></g></g><path d="M424,376.74h0a1.49,1.49,0,0,1-1.19-1.73l8.71-47a1.49,1.49,0,0,1,1.73-1.19h0a1.48,1.48,0,0,1,1.19,1.73l-8.71,47A1.48,1.48,0,0,1,424,376.74Z" style="fill: rgb(38, 50, 56); transform-origin: 428.626px 351.781px;" id="elv648iroa77" class="animable"></path><path d="M410.89,376.74h0a1.48,1.48,0,0,1-1.29-1.65l5.8-47a1.49,1.49,0,0,1,1.66-1.29h0a1.48,1.48,0,0,1,1.29,1.65l-5.8,47A1.49,1.49,0,0,1,410.89,376.74Z" style="fill: rgb(38, 50, 56); transform-origin: 413.975px 351.77px;" id="elbr1t32vqnba" class="animable"></path><path d="M396.35,376.74h0a1.48,1.48,0,0,1-1.39-1.57l2.9-47a1.48,1.48,0,0,1,1.57-1.39h0a1.49,1.49,0,0,1,1.39,1.57l-2.9,47A1.48,1.48,0,0,1,396.35,376.74Z" style="fill: rgb(38, 50, 56); transform-origin: 397.89px 351.76px;" id="elp6ycd92d3bc" class="animable"></path><rect x="381.07" y="326.8" width="2.97" height="49.94" rx="1.48" style="fill: rgb(38, 50, 56); transform-origin: 382.555px 351.77px;" id="elzlzdj7hccy" class="animable"></rect><g id="elygd8fd2ebys"><g style="opacity: 0.7; transform-origin: 407.768px 351.771px;" class="animable"><path d="M424,376.74h0a1.49,1.49,0,0,1-1.19-1.73l8.71-47a1.49,1.49,0,0,1,1.73-1.19h0a1.48,1.48,0,0,1,1.19,1.73l-8.71,47A1.48,1.48,0,0,1,424,376.74Z" style="fill: rgb(255, 255, 255); transform-origin: 428.626px 351.781px;" id="el4woy3zeg365" class="animable"></path><path d="M410.89,376.74h0a1.48,1.48,0,0,1-1.29-1.65l5.8-47a1.49,1.49,0,0,1,1.66-1.29h0a1.48,1.48,0,0,1,1.29,1.65l-5.8,47A1.49,1.49,0,0,1,410.89,376.74Z" style="fill: rgb(255, 255, 255); transform-origin: 413.975px 351.77px;" id="elvxeccl5ovas" class="animable"></path><path d="M396.35,376.74h0a1.48,1.48,0,0,1-1.39-1.57l2.9-47a1.48,1.48,0,0,1,1.57-1.39h0a1.49,1.49,0,0,1,1.39,1.57l-2.9,47A1.48,1.48,0,0,1,396.35,376.74Z" style="fill: rgb(255, 255, 255); transform-origin: 397.89px 351.76px;" id="eljxj8hzwvjko" class="animable"></path><rect x="381.07" y="326.8" width="2.97" height="49.94" rx="1.48" style="fill: rgb(255, 255, 255); transform-origin: 382.555px 351.77px;" id="elndebuo9ff78" class="animable"></rect></g></g><path d="M420.93,407.51A6.11,6.11,0,1,0,427,401.4,6.11,6.11,0,0,0,420.93,407.51Z" style="fill: rgb(38, 50, 56); transform-origin: 427.04px 407.51px;" id="el58dvzajn342" class="animable"></path><g id="elfc24y337ek"><path d="M424,407.51a3.09,3.09,0,1,0,3.09-3.08A3.08,3.08,0,0,0,424,407.51Z" style="fill: rgb(255, 255, 255); opacity: 0.5; transform-origin: 427.09px 407.52px;" class="animable"></path></g><path d="M378.76,407.51a6.11,6.11,0,1,0,6.11-6.11A6.11,6.11,0,0,0,378.76,407.51Z" style="fill: rgb(38, 50, 56); transform-origin: 384.87px 407.51px;" id="eldxxfptkhwsa" class="animable"></path><g id="eldpqu7j0hoo"><path d="M381.78,407.51a3.09,3.09,0,1,0,3.09-3.08A3.08,3.08,0,0,0,381.78,407.51Z" style="fill: rgb(255, 255, 255); opacity: 0.5; transform-origin: 384.87px 407.52px;" class="animable"></path></g><path d="M322.64,407.51a6.11,6.11,0,1,0,6.11-6.11A6.12,6.12,0,0,0,322.64,407.51Z" style="fill: rgb(38, 50, 56); transform-origin: 328.75px 407.51px;" id="elrv43mt6pjgo" class="animable"></path><g id="elzl50cjg71p"><path d="M325.67,407.51a3.08,3.08,0,1,0,3.08-3.08A3.08,3.08,0,0,0,325.67,407.51Z" style="fill: rgb(255, 255, 255); opacity: 0.5; transform-origin: 328.75px 407.51px;" class="animable"></path></g></g><g id="freepik--Character--inject-195" class="animable" style="transform-origin: 142.385px 266.121px;"><path d="M130.27,146.33c-.25,2.79,1.18,5,3.18,5s3.82-2.26,4.07-5-1.18-5.05-3.19-5.05S130.51,143.54,130.27,146.33Z" style="fill: rgb(38, 50, 56); transform-origin: 133.895px 146.305px;" id="el4k1xf8c8m13" class="animable"></path><path d="M132.68,132.59s2.42,1.07,1.61,3.16c0,0,3.43,4.6,0,5.53l-3.7-7.8Z" style="fill: rgb(38, 50, 56); transform-origin: 133.202px 136.935px;" id="el3fob4t6cbqc" class="animable"></path><g id="elehot8pw2czb"><path d="M129.05,146.33c-.24,2.79,1.19,5,3.19,5s3.82-2.26,4.06-5-1.18-5.05-3.18-5.05S129.3,143.54,129.05,146.33Z" style="opacity: 0.5; transform-origin: 132.675px 146.305px;" class="animable"></path></g><polygon points="166.22 404.05 172.91 401.88 168.75 386.1 162.06 388.27 166.22 404.05" style="fill: rgb(206, 122, 99); transform-origin: 167.485px 395.075px;" id="elcswm6qw40uw" class="animable"></polygon><path d="M173,401l-7.52,2.44a.5.5,0,0,0-.34.62l1.56,6.06a1.25,1.25,0,0,0,1.56.81c2.6-.89,3.8-1.45,7.11-2.53,2-.66,10.75-3.25,13.56-4.16s1.83-3.66.55-3.53c-5.7.6-12.82,1.2-15.19.32A2,2,0,0,0,173,401Z" style="fill: rgb(38, 50, 56); transform-origin: 177.931px 405.846px;" id="elzs6jvz8v3o" class="animable"></path><g id="elmrndwpoy7g"><polygon points="162.06 388.27 168.76 386.1 170.9 394.24 164.2 396.41 162.06 388.27" style="opacity: 0.2; transform-origin: 166.48px 391.255px;" class="animable"></polygon></g><path d="M145.75,228.53s9.51,57.27,12.32,77.25c3.08,21.87,15.2,85.85,15.2,85.85l-12.42,3.43s-17.74-62-22.77-83.26c-5.46-23.08-17.47-83.27-17.47-83.27Z" style="fill: rgb(38, 50, 56); transform-origin: 146.94px 311.795px;" id="elbii0p591o9g" class="animable"></path><g id="elkmjsvt551t"><path d="M130.5,252c4.86,12.14,5.41,32.77,3.44,41.22-3-13.88-6.4-30.49-9-43.4C125.85,246.52,127.55,244.64,130.5,252Z" style="opacity: 0.5; transform-origin: 129.973px 270.066px;" class="animable"></path></g><polygon points="160.53 395.31 173.84 391.64 173.58 386.23 158.6 391.4 160.53 395.31" style="fill: rgb(38, 50, 56); transform-origin: 166.22px 390.77px;" id="el8vvr6ek1zvm" class="animable"></polygon><path d="M175.76,401.38a8.45,8.45,0,0,1-1.86.34.16.16,0,0,1-.16-.08.17.17,0,0,1,0-.18c.16-.22,1.64-2.13,2.56-2.07a.62.62,0,0,1,.51.32.89.89,0,0,1,.07.91A1.85,1.85,0,0,1,175.76,401.38Zm-1.5,0c1.27-.15,2.14-.48,2.35-.89a.57.57,0,0,0-.07-.59.26.26,0,0,0-.24-.16C175.8,399.69,174.87,400.61,174.26,401.36Z" style="fill: rgb(38, 50, 56); transform-origin: 175.344px 400.555px;" id="el7yrbvp6hz3i" class="animable"></path><path d="M173.94,401.72h-.08a.15.15,0,0,1-.12-.1c0-.08-.81-1.95-.35-2.82a.82.82,0,0,1,.59-.43.63.63,0,0,1,.72.28c.39.68-.15,2.4-.69,3A.18.18,0,0,1,173.94,401.72Zm0-3a.49.49,0,0,0-.29.24,3.74,3.74,0,0,0,.25,2.27,3.26,3.26,0,0,0,.49-2.4c0-.09-.14-.18-.37-.13Z" style="fill: rgb(38, 50, 56); transform-origin: 174.041px 400.032px;" id="eldjjd4nac43l" class="animable"></path><path d="M148.21,170.69c1.86,4,3.9,8.15,6,12.05,1.05,2,2.16,3.88,3.31,5.7a36.58,36.58,0,0,0,3.57,4.87,9.08,9.08,0,0,0,1.49,1.36c.07.06.11.07.08.07s.08,0,.13.08a5.41,5.41,0,0,0,.95.14,29.11,29.11,0,0,0,6-.48c4.31-.72,8.84-1.8,13.26-2.86l2,4.8a72.8,72.8,0,0,1-13.27,6,32.15,32.15,0,0,1-7.85,1.67,13.81,13.81,0,0,1-2.54-.06,10,10,0,0,1-1.57-.34,9.21,9.21,0,0,1-1.53-.6,16.57,16.57,0,0,1-4-2.91,41.08,41.08,0,0,1-5.11-6.09c-1.46-2.06-2.75-4.15-4-6.25s-2.38-4.23-3.44-6.4-2.11-4.28-3.08-6.6Z" style="fill: rgb(206, 122, 99); transform-origin: 161.805px 187.406px;" id="elhxb9i3zwfr" class="animable"></path><path d="M159.64,187.8l-11.12,8.3s-.43-.47-1.14-1.28l-1.94-2.32c-4.32-5.26-10.64-14.87-10.69-19.58-.07-7,7.21-8,15.38-.87,3.53,3.1,5.37,8.24,7.16,11.42.59,1.05,1.09,2,1.48,2.68Z" style="fill: rgb(38, 50, 56); transform-origin: 147.195px 181.632px;" id="elra6dukrbsad" class="animable"></path><g id="elxz2x9tbp1u"><path d="M159.64,187.8l-11.12,8.3s-.43-.47-1.14-1.28l-1.94-2.32c-4.32-5.26-10.64-14.87-10.69-19.58-.07-7,7.21-8,15.38-.87,3.53,3.1,5.37,8.24,7.16,11.42.59,1.05,1.09,2,1.48,2.68Z" style="opacity: 0.5; transform-origin: 147.195px 181.632px;" class="animable"></path></g><polygon points="99.03 407.13 106.06 407.13 108.4 390.83 101.36 390.83 99.03 407.13" style="fill: rgb(206, 122, 99); transform-origin: 103.715px 398.98px;" id="elrkd4czkzb2i" class="animable"></polygon><path d="M106.5,406.31H98.6a.57.57,0,0,0-.57.48l-.93,6.26a1.13,1.13,0,0,0,1.12,1.25c2.76-.05,4.09-.21,7.57-.21,2.13,0,11.21.22,14.16.22s3.12-2.92,1.89-3.18c-5.5-1.19-12.32-2.83-14.17-4.39A1.82,1.82,0,0,0,106.5,406.31Z" style="fill: rgb(38, 50, 56); transform-origin: 109.827px 410.31px;" id="el5up304b2phj" class="animable"></path><g id="eluch157bmsh"><polygon points="101.36 390.84 108.4 390.84 107.19 399.24 100.15 399.24 101.36 390.84" style="opacity: 0.2; transform-origin: 104.275px 395.04px;" class="animable"></polygon></g><path d="M133.15,228.17s-4,53.77-6.93,73.91c-3.18,22.06-15.83,95.13-15.83,95.13H97.5s6.62-71.29,7.76-93.13c1.23-23.7,3.61-75.91,3.61-75.91Z" style="fill: rgb(38, 50, 56); transform-origin: 115.325px 312.69px;" id="el2izll6ebtgm" class="animable"></path><polygon points="96.98 397.21 110.91 397.21 112.11 392.32 96.67 393.08 96.98 397.21" style="fill: rgb(38, 50, 56); transform-origin: 104.39px 394.765px;" id="el2nof0sdkole" class="animable"></polygon><path d="M108.89,407.54a9.1,9.1,0,0,1-1.86-.25.16.16,0,0,1-.11-.13A.21.21,0,0,1,107,407c.24-.15,2.35-1.52,3.18-1.18a.56.56,0,0,1,.34.47,1,1,0,0,1-.28.89A2.06,2.06,0,0,1,108.89,407.54Zm-1.38-.49a3.34,3.34,0,0,0,2.52-.12.62.62,0,0,0,.17-.58.26.26,0,0,0-.16-.23C109.59,405.94,108.37,406.53,107.51,407.05Z" style="fill: rgb(38, 50, 56); transform-origin: 108.728px 406.657px;" id="elgjz5g52p2ri" class="animable"></path><path d="M107.07,407.29l-.07,0a.13.13,0,0,1-.08-.13c0-.09,0-2.11.79-2.79a.88.88,0,0,1,.72-.23.56.56,0,0,1,.55.49c.09.77-1.09,2.24-1.82,2.66Zm1.21-2.85a.56.56,0,0,0-.36.14,3.9,3.9,0,0,0-.66,2.24c.66-.52,1.45-1.64,1.39-2.14,0-.09-.06-.21-.29-.24Z" style="fill: rgb(38, 50, 56); transform-origin: 107.952px 405.711px;" id="elouj0ixm6utb" class="animable"></path><g id="elxdgon7mmbqh"><path d="M134.68,173.73c2.51-1.66,4.35,2.64,9.31,6.27,2.21,1.62,7.07,12.18,6.67,14.51l-2.15,1.59S134.62,180.72,134.68,173.73Z" style="opacity: 0.3; transform-origin: 142.682px 184.731px;" class="animable"></path></g><path d="M181.83,191.87l6.3-5.1,2.68,7.31s-6.67,3.84-8.26,2Z" style="fill: rgb(206, 122, 99); transform-origin: 186.32px 191.675px;" id="elwmfd1dmsn8j" class="animable"></path><polygon points="195.28 187.96 195.83 193.53 190.81 194.08 188.13 186.77 195.28 187.96" style="fill: rgb(206, 122, 99); transform-origin: 191.98px 190.425px;" id="el7yhflnfpv1g" class="animable"></polygon><path d="M145.75,228.53H108.12c-.26-3.36.52-14.29-.06-28.21a179.25,179.25,0,0,0-3.74-30.69c-.17-.76-.34-1.51-.52-2.27,0,0,1.9-.39,4.64-.79,2.27-.33,5.11-.67,7.9-.8a139.73,139.73,0,0,1,16,0c2.46.22,4.86.63,6.78,1,2.45.49,3.89.92,3.89.92S152.27,189,145.75,228.53Z" style="fill: rgb(38, 50, 56); transform-origin: 125.938px 197.035px;" id="elcsmb06mru4k" class="animable"></path><g id="el1lqh2pwkbkj"><path d="M145.75,228.53H108.12c-.26-3.36.52-14.29-.06-28.21a179.25,179.25,0,0,0-3.74-30.69c-.17-.76-.34-1.51-.52-2.27,0,0,1.9-.39,4.64-.79,2.27-.33,5.11-.67,7.9-.8a139.73,139.73,0,0,1,16,0c2.46.22,4.86.63,6.78,1,2.45.49,3.89.92,3.89.92S152.27,189,145.75,228.53Z" style="opacity: 0.5; transform-origin: 125.938px 197.035px;" class="animable"></path></g><g id="elee3i5swpdl"><path d="M108.06,200.32a179.25,179.25,0,0,0-3.74-30.69c2.51-.22,6.81,0,7.52,4.09C112.61,178.09,111.65,188.35,108.06,200.32Z" style="opacity: 0.3; transform-origin: 108.204px 184.946px;" class="animable"></path></g><path d="M111,176.75,105.24,191l-2.76,7.1c-.86,2.34-1.73,4.75-2.29,6.82a52.86,52.86,0,0,0-1.08,7c-.24,2.51-.51,5.05-.7,7.61-.43,5.12-.86,10.29-1.35,15.44l-5.2.11c-.68-5.23-1.13-10.43-1.38-15.69-.11-2.63-.21-5.27-.18-7.95a50,50,0,0,1,.57-8.46,73.3,73.3,0,0,1,2.1-8.1c.79-2.56,1.64-5.06,2.53-7.54,1.78-5,3.68-9.81,5.78-14.66Z" style="fill: rgb(206, 122, 99); transform-origin: 100.646px 203.88px;" id="elk2ebq6luo3m" class="animable"></path><path d="M113.13,180.17a130.68,130.68,0,0,1-6.1,14.28c-.5,1.05-1,2-1.34,2.73-.67,1.32-1.09,2.11-1.09,2.11L90.35,191.4s.18-.6.5-1.61c.25-.76.57-1.75,1-2.9,2.37-6.77,7.22-18.84,12-19.53C110.9,166.33,116,171.64,113.13,180.17Z" style="fill: rgb(38, 50, 56); transform-origin: 102.147px 183.261px;" id="el8e3mjyd47gm" class="animable"></path><g id="eljrjzcfdraki"><path d="M113.13,180.17a130.68,130.68,0,0,1-6.1,14.28c-.5,1.05-1,2-1.34,2.73-.67,1.32-1.09,2.11-1.09,2.11L90.35,191.4s.18-.6.5-1.61c.25-.76.57-1.75,1-2.9,2.37-6.77,7.22-18.84,12-19.53C110.9,166.33,116,171.64,113.13,180.17Z" style="opacity: 0.5; transform-origin: 102.147px 183.261px;" class="animable"></path></g><path d="M125.86,170.11c-9-.16-10.13-4.31-10.13-4.31,3.48-3.43,2.14-12.82,1-18l4.28,3.55,5.83,4.84a19.73,19.73,0,0,0-.37,2.35c-.31,3.16.5,6,5.15,7.14,0,0,5.52,3.65-2.67,4.31Z" style="fill: rgb(206, 122, 99); transform-origin: 124.585px 158.955px;" id="elnesrr964gi" class="animable"></path><g id="elu61rwmlw6qo"><path d="M126.79,156.22a19.73,19.73,0,0,0-.37,2.35c-2.17-.43-5.08-2.75-5.38-5a10.87,10.87,0,0,1-.08-2.22Z" style="opacity: 0.2; transform-origin: 123.863px 154.96px;" class="animable"></path></g><path d="M114.92,140.42c1.49,6.84,2,10.91,6,14a9.1,9.1,0,0,0,14.72-6.55c.54-6.37-2-16.49-9.18-18.43A9.21,9.21,0,0,0,114.92,140.42Z" style="fill: rgb(206, 122, 99); transform-origin: 125.189px 142.724px;" id="elhxhqy41qs9" class="animable"></path><path d="M113.34,147.56a7.51,7.51,0,0,0,4.34,2.58c2.16.37,2.65-1.63,1.55-3.56-1-1.74-3.3-4-5.22-3.51S111.94,145.88,113.34,147.56Z" style="fill: rgb(206, 122, 99); transform-origin: 116.104px 146.593px;" id="elc1refs4buyk" class="animable"></path><path d="M125.71,141.1c.09.56.46,1,.83.93s.59-.53.51-1.09-.46-1-.83-.94S125.63,140.54,125.71,141.1Z" style="fill: rgb(38, 50, 56); transform-origin: 126.38px 141.016px;" id="elaxatdnome3l" class="animable"></path><path d="M132.08,140.34c.09.56.46,1,.83.94s.59-.54.51-1.1-.46-1-.83-.94S132,139.78,132.08,140.34Z" style="fill: rgb(38, 50, 56); transform-origin: 132.75px 140.26px;" id="ell1vzc5kx7sm" class="animable"></path><path d="M130.1,140.86a21.39,21.39,0,0,0,3.43,4.48,3.23,3.23,0,0,1-2.61.82Z" style="fill: rgb(186, 77, 60); transform-origin: 131.815px 143.524px;" id="elfua0x9icxru" class="animable"></path><path d="M128.85,148a4.87,4.87,0,0,1-3.54-1.46.17.17,0,1,1,.25-.22,4.69,4.69,0,0,0,3.91,1.31.17.17,0,1,1,0,.33A5.07,5.07,0,0,1,128.85,148Z" style="fill: rgb(38, 50, 56); transform-origin: 127.462px 147.117px;" id="elj2uogv7i9u" class="animable"></path><path d="M123.43,139.28a.29.29,0,0,1-.16,0,.33.33,0,0,1-.13-.45,3.19,3.19,0,0,1,2.49-1.69.34.34,0,0,1,0,.67,2.51,2.51,0,0,0-1.94,1.34A.34.34,0,0,1,123.43,139.28Z" style="fill: rgb(38, 50, 56); transform-origin: 124.505px 138.216px;" id="elbwq004a1bqj" class="animable"></path><path d="M134.48,137.83a.33.33,0,0,1-.27-.14,2.81,2.81,0,0,0-2.11-1.28.33.33,0,0,1-.33-.33.33.33,0,0,1,.34-.33h0a3.42,3.42,0,0,1,2.65,1.56.35.35,0,0,1-.09.47A.41.41,0,0,1,134.48,137.83Z" style="fill: rgb(38, 50, 56); transform-origin: 133.292px 136.79px;" id="elx91illn6a8" class="animable"></path><path d="M92.08,233.21l-3.14,6.38,8.79-1.18s1.76-6.14-1.48-6.79Z" style="fill: rgb(206, 122, 99); transform-origin: 93.5736px 235.605px;" id="elkkhrmtaue" class="animable"></path><polygon points="91.39 245.75 98.6 244.43 97.73 238.41 88.94 239.59 91.39 245.75" style="fill: rgb(206, 122, 99); transform-origin: 93.77px 242.08px;" id="elmhm8tg1yb59" class="animable"></polygon><path d="M118.82,126.72s-3.69-8.38-6.4-1.38c0,0-6-4.24-6,1.66,0,0-5.14,1.33-1.28,5.25,0,0-4.45,2.72,0,5.94,0,0-1.93,4.91,2.53,5.33,0,0,0,6.36,3.83,2.81,0,0,.92,7.35,5.09,3.26l.5-4s3.24-2.25.91-9.59c0,0,10.18,1.93,8.34-1.16,0,0,9,.75,7.91-2.83,0,0,4.45-2.26,2.43-4.09,0,0,2.66-10.18-3.43-6.88,0,0-2.41-6.53-5.25-.66,0,0-3-.8-3.48,2.79,0,0-1.36-1-1.81,2.17Z" style="fill: rgb(38, 50, 56); transform-origin: 120.21px 134.38px;" id="el4s7q622tsoh" class="animable"></path><path d="M113.1,142.78v-7.34a10.09,10.09,0,0,1,7.19-9.67l2.46-.43a10.34,10.34,0,0,0-7.38,9.91v7.53Z" style="fill: rgb(38, 50, 56); transform-origin: 117.925px 134.06px;" id="elgf6yx6h7gbk" class="animable"></path><path d="M118.79,146.33c.25,2.79-1.18,5-3.18,5s-3.82-2.26-4.07-5,1.18-5.05,3.19-5.05S118.55,143.54,118.79,146.33Z" style="fill: rgb(38, 50, 56); transform-origin: 115.165px 146.305px;" id="elet3aa8g84u7" class="animable"></path><g id="el8o350fdq6rf"><path d="M118.79,146.33c.25,2.79-1.18,5-3.18,5s-3.82-2.26-4.07-5,1.18-5.05,3.19-5.05S118.55,143.54,118.79,146.33Z" style="opacity: 0.5; transform-origin: 115.165px 146.305px;" class="animable"></path></g><path d="M117.58,146.33c.24,2.79-1.18,5-3.18,5s-3.83-2.26-4.07-5,1.18-5.05,3.18-5.05S117.34,143.54,117.58,146.33Z" style="fill: rgb(38, 50, 56); transform-origin: 113.955px 146.305px;" id="elnd6zl4qqb6m" class="animable"></path><g id="el5ngmqvl3xt2"><g style="opacity: 0.5; transform-origin: 112.95px 146.33px;" class="animable"><path d="M110.74,147.07c.37,1.44,1.39,2.52,2.5,2.52s1.94-1.08,2.05-2.52Z" style="fill: rgb(255, 255, 255); transform-origin: 113.015px 148.33px;" id="elupeph0v2z3" class="animable"></path><path d="M115.17,145.59c-.37-1.44-1.39-2.52-2.5-2.52s-1.94,1.08-2.06,2.52Z" style="fill: rgb(255, 255, 255); transform-origin: 112.89px 144.33px;" id="el47rkmlievbi" class="animable"></path></g></g></g><defs>     <filter id="active" height="200%">         <feMorphology in="SourceAlpha" result="DILATED" operator="dilate" radius="2"></feMorphology>                <feFlood flood-color="#32DFEC" flood-opacity="1" result="PINK"></feFlood>        <feComposite in="PINK" in2="DILATED" operator="in" result="OUTLINE"></feComposite>        <feMerge>            <feMergeNode in="OUTLINE"></feMergeNode>            <feMergeNode in="SourceGraphic"></feMergeNode>        </feMerge>    </filter>    <filter id="hover" height="200%">        <feMorphology in="SourceAlpha" result="DILATED" operator="dilate" radius="2"></feMorphology>                <feFlood flood-color="#ff0000" flood-opacity="0.5" result="PINK"></feFlood>        <feComposite in="PINK" in2="DILATED" operator="in" result="OUTLINE"></feComposite>        <feMerge>            <feMergeNode in="OUTLINE"></feMergeNode>            <feMergeNode in="SourceGraphic"></feMergeNode>        </feMerge>            <feColorMatrix type="matrix" values="0   0   0   0   0                0   1   0   0   0                0   0   0   0   0                0   0   0   1   0 "></feColorMatrix>    </filter></defs></svg>